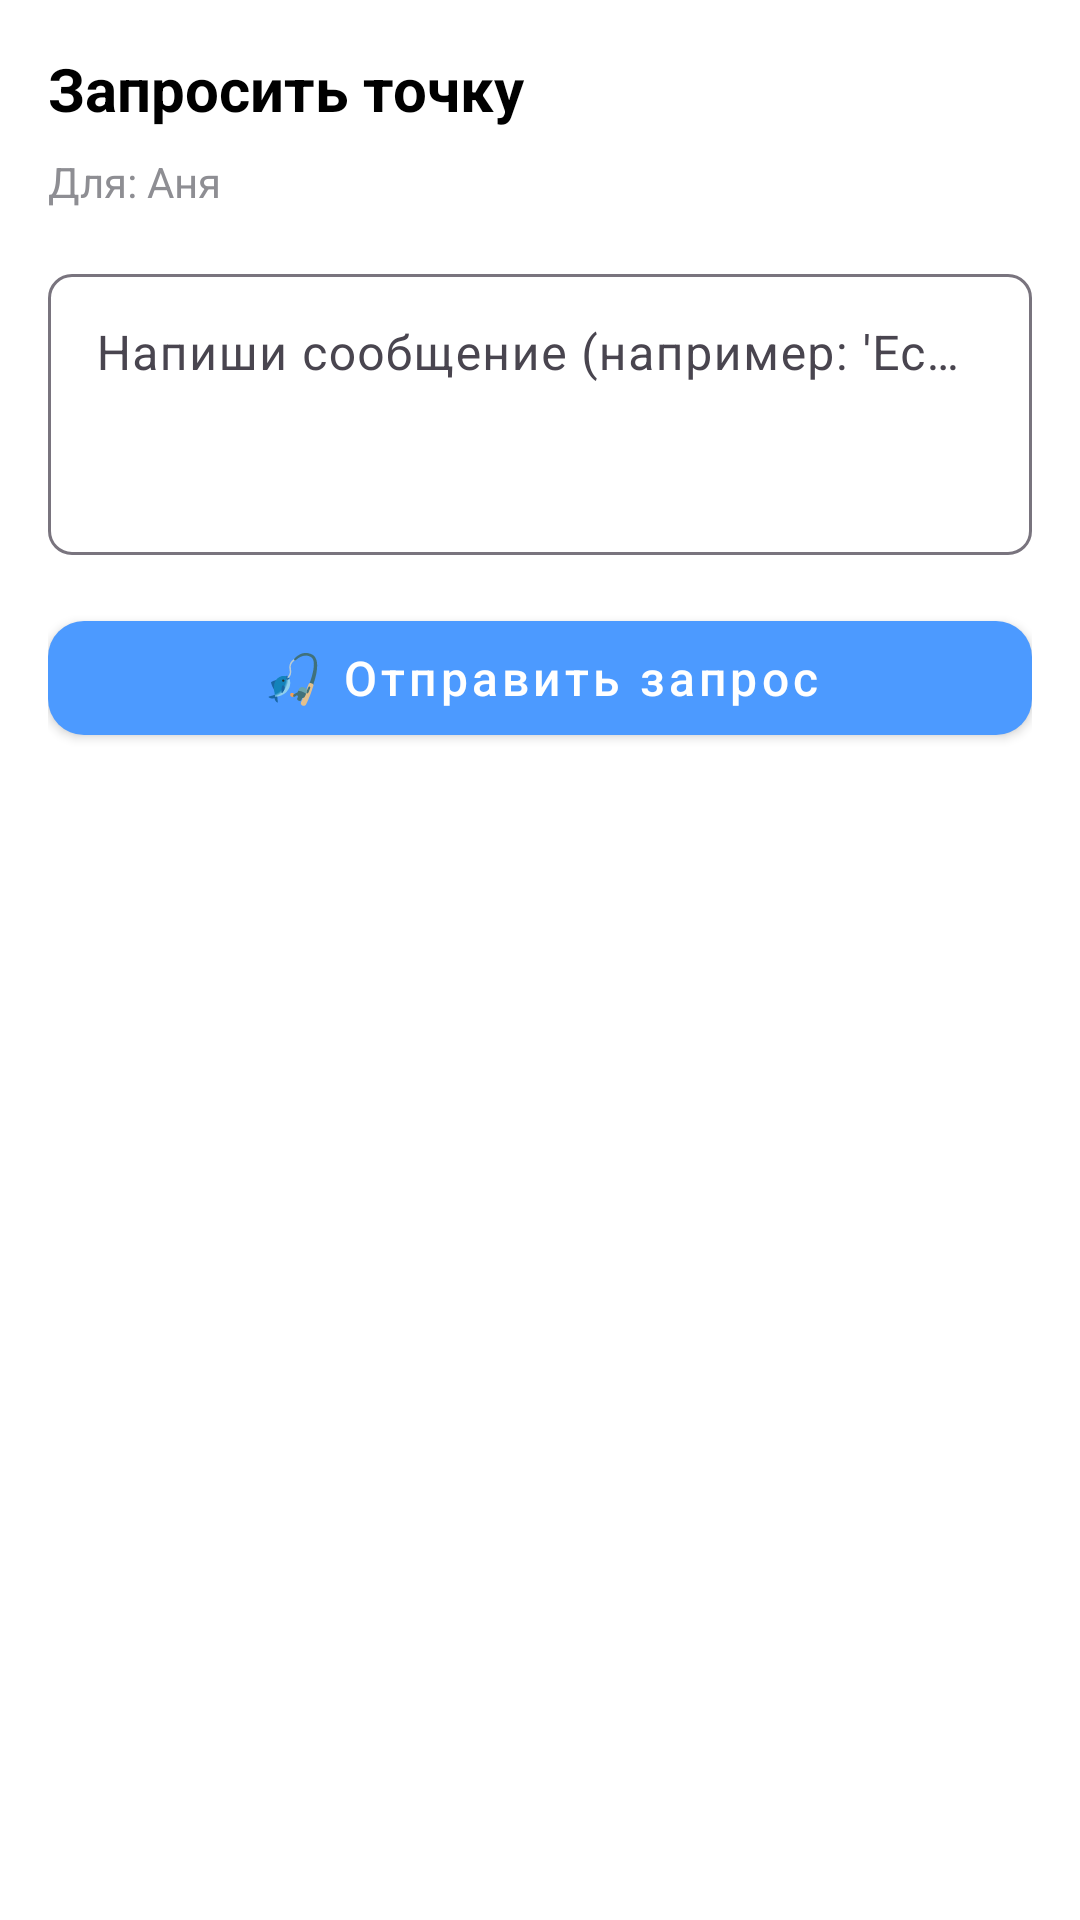

Layout XML and referenced resources for this Android screen:
<!-- AndroidManifest.xml: application theme Theme.FishingSpot -->
<!-- res/layout/bottom_sheet_request_spot.xml -->
<?xml version="1.0" encoding="utf-8"?>
<LinearLayout xmlns:android="http://schemas.android.com/apk/res/android"
    xmlns:app="http://schemas.android.com/apk/res-auto"
    android:layout_width="match_parent"
    android:layout_height="wrap_content"
    android:orientation="vertical"
    android:background="@android:color/white"
    android:padding="16dp">

    <TextView
        android:layout_width="wrap_content"
        android:layout_height="wrap_content"
        android:text="Запросить точку"
        android:textSize="20sp"
        android:textStyle="bold"
        android:textColor="#000000"
        android:layout_marginBottom="8dp" />

    <TextView
        android:id="@+id/tvFriendName"
        android:layout_width="wrap_content"
        android:layout_height="wrap_content"
        android:text="Для: Аня"
        android:textSize="14sp"
        android:textColor="#8E8E93"
        android:layout_marginBottom="16dp" />

    <com.google.android.material.textfield.TextInputLayout
        android:layout_width="match_parent"
        android:layout_height="wrap_content"
        android:hint="Напиши сообщение (например: 'Есть место за щукой?')"
        app:boxCornerRadiusTopStart="8dp"
        app:boxCornerRadiusTopEnd="8dp"
        app:boxCornerRadiusBottomStart="8dp"
        app:boxCornerRadiusBottomEnd="8dp">

        <com.google.android.material.textfield.TextInputEditText
            android:id="@+id/etRequestMessage"
            android:layout_width="match_parent"
            android:layout_height="wrap_content"
            android:inputType="textMultiLine"
            android:minLines="3"
            android:gravity="top|start" />

    </com.google.android.material.textfield.TextInputLayout>

    <com.google.android.material.button.MaterialButton
        android:id="@+id/btnSendRequest"
        style="@style/Widget.MaterialComponents.Button"
        android:layout_width="match_parent"
        android:layout_height="50dp"
        android:layout_marginTop="16dp"
        android:text="🎣 Отправить запрос"
        android:textAllCaps="false"
        android:textSize="16sp"
        app:backgroundTint="#4C9AFF"
        app:cornerRadius="12dp" />

</LinearLayout>
<!-- resources referenced by this layout -->
<resources>
  <style name="Theme.FishingSpot" parent="Base.Theme.FishingSpot" />
  <style name="Base.Theme.FishingSpot" parent="Theme.Material3.DayNight.NoActionBar">
          
          
      </style>
</resources>
